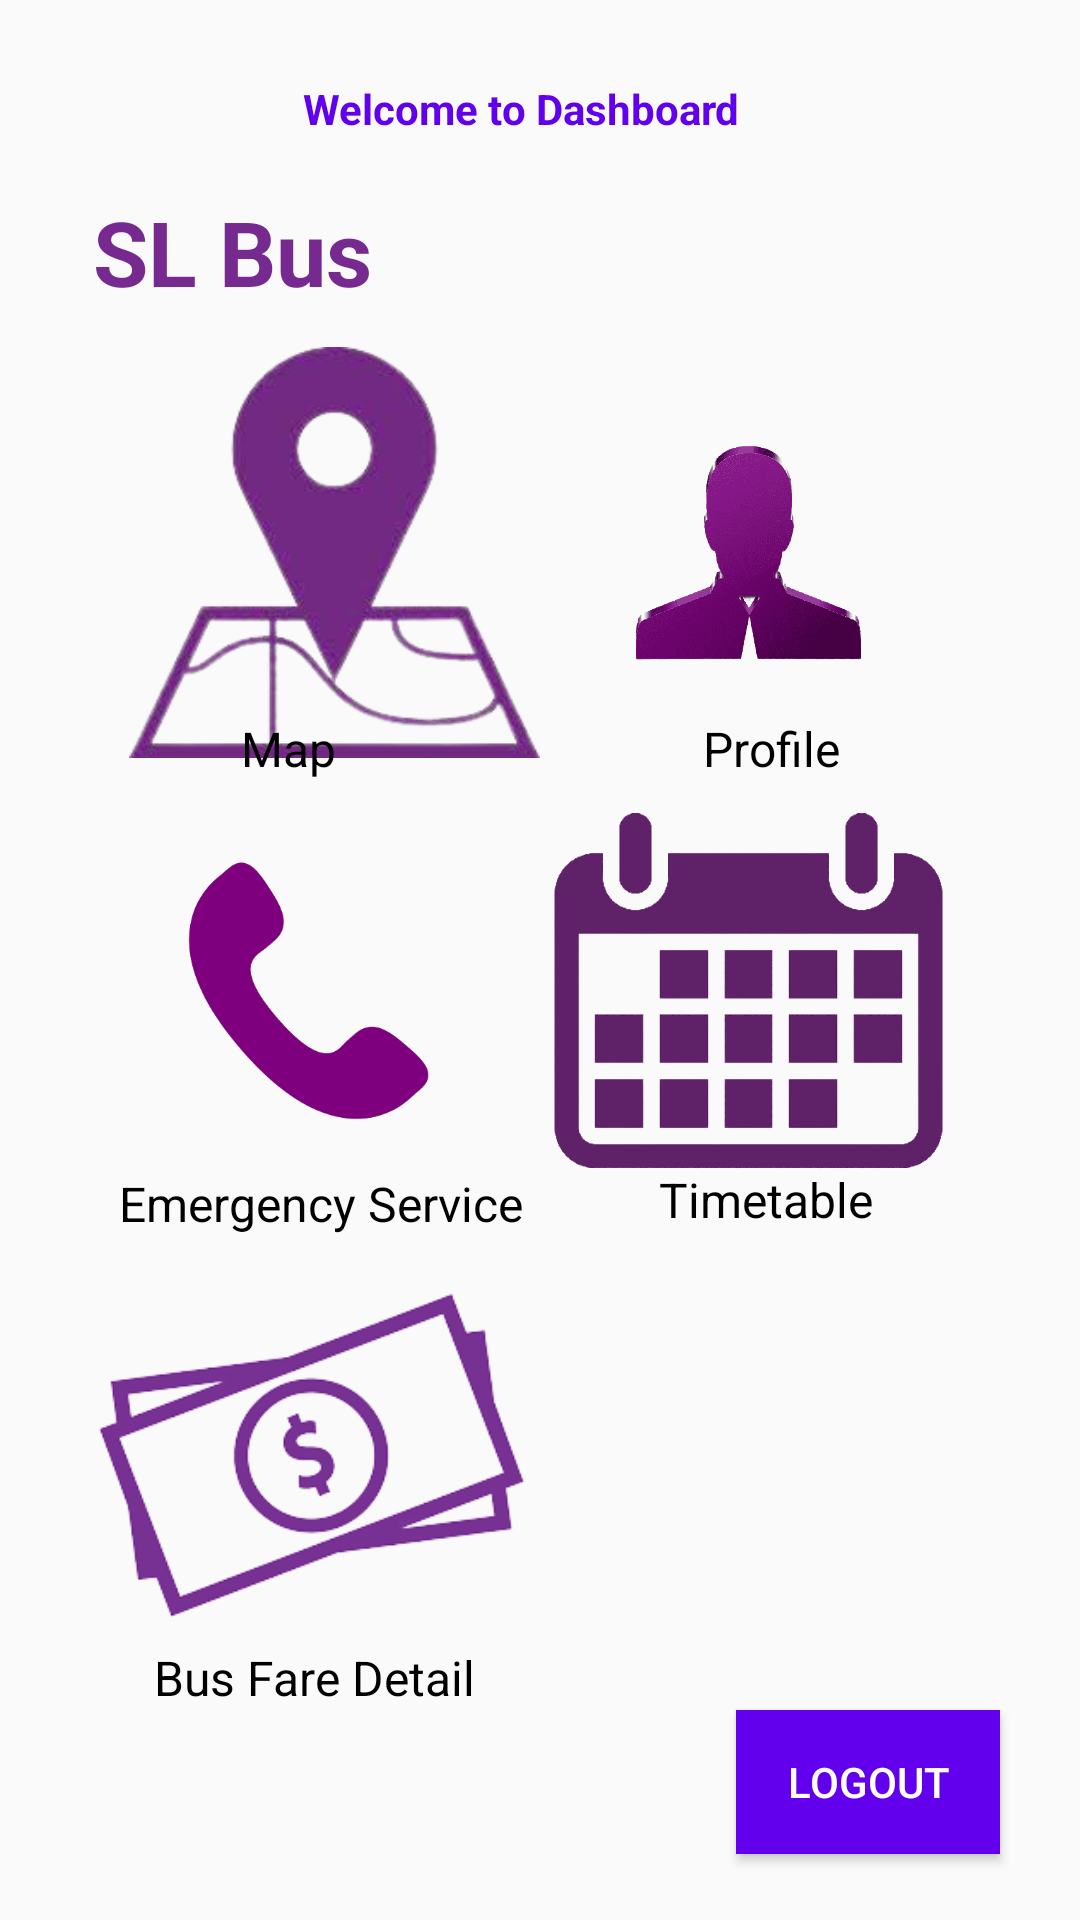

The Android layout XML behind this screen, and the referenced resources:
<!-- AndroidManifest.xml: application theme Theme.BusTracking -->
<!-- res/layout/activity_driver_home.xml -->
<?xml version="1.0" encoding="utf-8"?>
<androidx.constraintlayout.widget.ConstraintLayout xmlns:android="http://schemas.android.com/apk/res/android"
    xmlns:app="http://schemas.android.com/apk/res-auto"
    xmlns:tools="http://schemas.android.com/tools"
    android:layout_width="match_parent"
    android:layout_height="match_parent"
    tools:context=".Driver_Home_Activity">

    <TextView
        android:id="@+id/textView3"
        android:layout_width="wrap_content"
        android:layout_height="wrap_content"
        android:text="Welcome to Dashboard"
        android:textColor="@color/purple_500"
        android:textStyle="bold"
        app:layout_constraintBottom_toBottomOf="parent"
        app:layout_constraintHorizontal_bias="0.471"
        app:layout_constraintLeft_toLeftOf="parent"
        app:layout_constraintRight_toRightOf="parent"
        app:layout_constraintTop_toTopOf="parent"
        app:layout_constraintVertical_bias="0.043" />

    <Button
        android:id="@+id/logoutDriver"
        android:layout_width="wrap_content"
        android:layout_height="wrap_content"
        android:background="@color/purple_500"
        android:text="Logout"
        android:textColor="@color/white"
        app:layout_constraintBottom_toBottomOf="parent"
        app:layout_constraintEnd_toEndOf="parent"
        app:layout_constraintHorizontal_bias="0.902"
        app:layout_constraintStart_toStartOf="parent"
        app:layout_constraintTop_toTopOf="parent"
        app:layout_constraintVertical_bias="0.963" />

    <androidx.appcompat.widget.Toolbar
        android:id="@+id/toolbar"
        android:layout_width="409dp"
        android:layout_height="wrap_content"
        android:background="#00FFFFFF"
        android:minHeight="?attr/actionBarSize"
        android:theme="?attr/actionBarTheme"
        app:layout_constraintBottom_toBottomOf="parent"
        app:layout_constraintStart_toStartOf="parent"
        app:layout_constraintTop_toTopOf="parent"
        app:layout_constraintVertical_bias="0.0" />

    <TextView
        android:id="@+id/textView4"
        android:layout_width="200dp"
        android:layout_height="50dp"
        android:fontFamily="sans-serif"
        android:text="SL Bus"
        android:textColor="#762A90"
        android:textSize="30dp"
        android:textStyle="bold"
        app:layout_constraintBottom_toBottomOf="parent"
        app:layout_constraintEnd_toEndOf="parent"
        app:layout_constraintHorizontal_bias="0.194"
        app:layout_constraintStart_toStartOf="parent"
        app:layout_constraintTop_toTopOf="parent"
        app:layout_constraintVertical_bias="0.108" />

    <ImageView
        android:id="@+id/mapBtnDriver"
        android:layout_width="143dp"
        android:layout_height="137dp"
        android:layout_marginStart="40dp"
        app:layout_constraintBottom_toBottomOf="parent"
        app:layout_constraintStart_toStartOf="parent"
        app:layout_constraintTop_toTopOf="parent"
        app:layout_constraintVertical_bias="0.23"
        app:srcCompat="@drawable/map" />

    <ImageView
        android:id="@+id/imageView5"
        android:layout_width="143dp"
        android:layout_height="137dp"
        app:layout_constraintBottom_toBottomOf="parent"
        app:layout_constraintEnd_toEndOf="parent"
        app:layout_constraintHorizontal_bias="0.82"
        app:layout_constraintStart_toStartOf="parent"
        app:layout_constraintTop_toTopOf="parent"
        app:layout_constraintVertical_bias="0.23"
        app:srcCompat="@drawable/profile" />

    <ImageView
        android:id="@+id/imageView6"
        android:layout_width="143dp"
        android:layout_height="137dp"
        app:layout_constraintBottom_toBottomOf="parent"
        app:layout_constraintEnd_toEndOf="parent"
        app:layout_constraintHorizontal_bias="0.145"
        app:layout_constraintStart_toStartOf="parent"
        app:layout_constraintTop_toTopOf="parent"
        app:layout_constraintVertical_bias="0.52"
        app:srcCompat="@drawable/call" />

    <ImageView
        android:id="@+id/imageView7"
        android:layout_width="143dp"
        android:layout_height="137dp"
        app:layout_constraintBottom_toBottomOf="parent"
        app:layout_constraintEnd_toEndOf="parent"
        app:layout_constraintHorizontal_bias="0.82"
        app:layout_constraintStart_toStartOf="parent"
        app:layout_constraintTop_toTopOf="parent"
        app:layout_constraintVertical_bias="0.52"
        app:srcCompat="@drawable/timetable" />

    <ImageView
        android:id="@+id/imageView8"
        android:layout_width="143dp"
        android:layout_height="137dp"
        app:layout_constraintBottom_toBottomOf="parent"
        app:layout_constraintEnd_toEndOf="parent"
        app:layout_constraintHorizontal_bias="0.152"
        app:layout_constraintStart_toStartOf="parent"
        app:layout_constraintTop_toTopOf="parent"
        app:layout_constraintVertical_bias="0.829"
        app:srcCompat="@drawable/fare" />

    <TextView
        android:id="@+id/textView6"
        android:layout_width="wrap_content"
        android:layout_height="wrap_content"
        android:text="Map"
        android:textColor="@color/black"
        android:textSize="16dp"
        app:layout_constraintBottom_toBottomOf="parent"
        app:layout_constraintEnd_toEndOf="parent"
        app:layout_constraintHorizontal_bias="0.245"
        app:layout_constraintStart_toStartOf="parent"
        app:layout_constraintTop_toTopOf="parent"
        app:layout_constraintVertical_bias="0.386" />

    <TextView
        android:id="@+id/textView7"
        android:layout_width="wrap_content"
        android:layout_height="wrap_content"
        android:text="Profile"
        android:textColor="@color/black"
        android:textSize="16dp"
        app:layout_constraintBottom_toBottomOf="parent"
        app:layout_constraintEnd_toEndOf="parent"
        app:layout_constraintHorizontal_bias="0.745"
        app:layout_constraintStart_toStartOf="parent"
        app:layout_constraintTop_toTopOf="parent"
        app:layout_constraintVertical_bias="0.386" />

    <TextView
        android:id="@+id/textView8"
        android:layout_width="wrap_content"
        android:layout_height="wrap_content"
        android:text="Emergency Service"
        android:textColor="@color/black"
        android:textSize="16dp"
        app:layout_constraintBottom_toBottomOf="parent"
        app:layout_constraintEnd_toEndOf="parent"
        app:layout_constraintHorizontal_bias="0.176"
        app:layout_constraintStart_toStartOf="parent"
        app:layout_constraintTop_toTopOf="parent"
        app:layout_constraintVertical_bias="0.631" />

    <TextView
        android:id="@+id/textView9"
        android:layout_width="wrap_content"
        android:layout_height="wrap_content"
        android:text="Timetable"
        android:textColor="@color/black"
        android:textSize="16dp"
        app:layout_constraintBottom_toBottomOf="parent"
        app:layout_constraintEnd_toEndOf="parent"
        app:layout_constraintHorizontal_bias="0.761"
        app:layout_constraintStart_toStartOf="parent"
        app:layout_constraintTop_toTopOf="parent"
        app:layout_constraintVertical_bias="0.629" />

    <TextView
        android:id="@+id/textView11"
        android:layout_width="wrap_content"
        android:layout_height="wrap_content"
        android:text="Bus Fare Detail"
        android:textColor="@color/black"
        android:textSize="16dp"
        app:layout_constraintBottom_toBottomOf="parent"
        app:layout_constraintEnd_toEndOf="parent"
        app:layout_constraintHorizontal_bias="0.203"
        app:layout_constraintStart_toStartOf="parent"
        app:layout_constraintTop_toTopOf="parent"
        app:layout_constraintVertical_bias="0.887" />

</androidx.constraintlayout.widget.ConstraintLayout>
<!-- resources referenced by this layout -->
<resources>
  <!-- drawable call: png bitmap (drawable, 23977 bytes) -->
  <!-- drawable fare: png bitmap (drawable, 21513 bytes) -->
  <!-- drawable map: png bitmap (drawable, 37644 bytes) -->
  <!-- drawable profile: png bitmap (drawable, 39267 bytes) -->
  <!-- drawable timetable: png bitmap (drawable, 25202 bytes) -->
  <style name="Theme.BusTracking" parent="Theme.AppCompat.Light.NoActionBar">
          
          <item name="colorPrimary">@color/purple_500</item>
          <item name="colorPrimaryVariant">@color/purple_700</item>
          <item name="colorOnPrimary">@color/white</item>
          
          <item name="colorSecondary">@color/teal_200</item>
          <item name="colorSecondaryVariant">@color/teal_700</item>
          <item name="colorOnSecondary">@color/black</item>
          
          <item name="android:statusBarColor" tools:targetApi="l">?attr/colorPrimaryVariant</item>
          
      </style>
  <!-- not gathered from this repository: default colours our renderer supplied (Android Studio template values) -->
  <color name="purple_500">#FF6200EE</color>
  <color name="purple_700">#FF3700B3</color>
  <color name="teal_200">#FF03DAC5</color>
  <color name="teal_700">#FF018786</color>
  <color name="black">#FF000000</color>
  <color name="white">#FFFFFFFF</color>
</resources>
